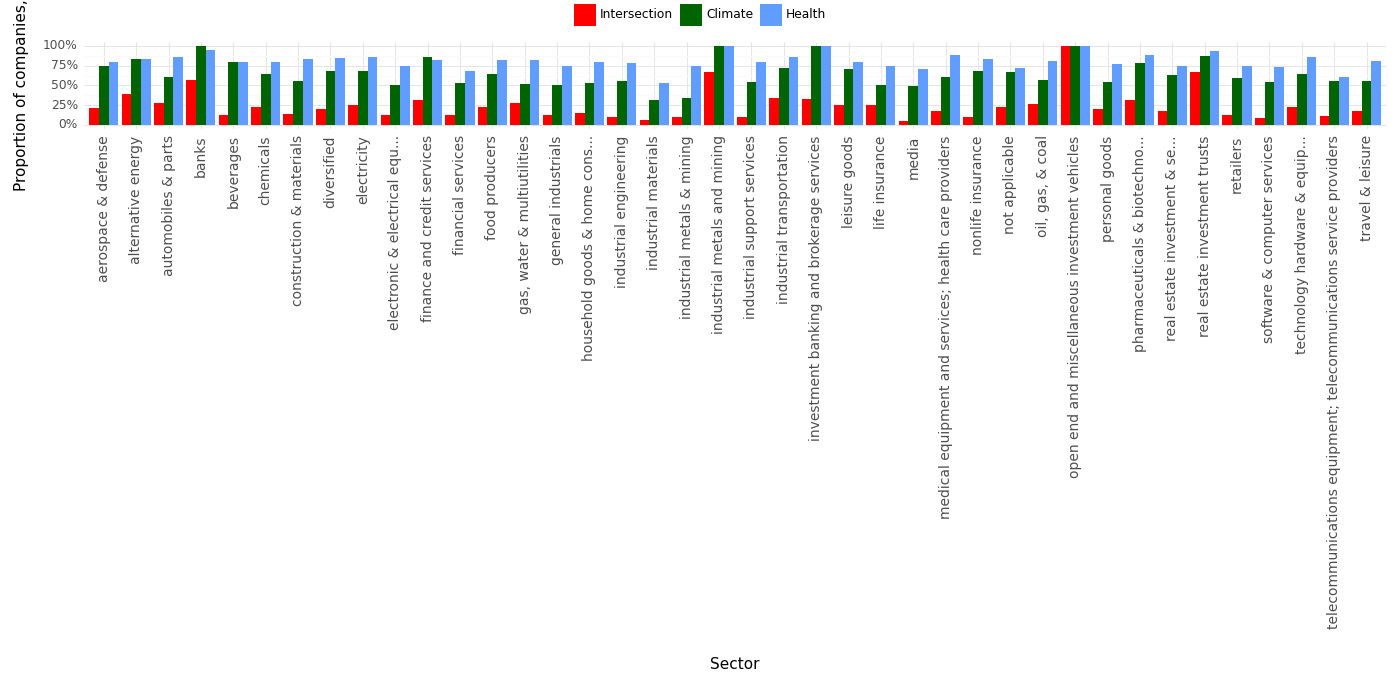

Source data for this figure (header and first rows):
, Sector, Climate, Health, Intersection, Year
0, aerospace & defense, 0.74, 0.79, 0.21, 2023
1, alternative energy, 0.83, 0.83, 0.39, 2023
2, automobiles & parts, 0.6, 0.86, 0.27, 2023
3, banks, 1.0, 0.95, 0.57, 2023
4, beverages, 0.79, 0.79, 0.13, 2023
5, chemicals, 0.65, 0.8, 0.22, 2023
6, construction & materials, 0.55, 0.83, 0.14, 2023
7, diversified, 0.68, 0.85, 0.2, 2023
8, electricity, 0.68, 0.86, 0.25, 2023
9, electronic & electrical equ..., 0.51, 0.74, 0.13, 2023
10, finance and credit services, 0.86, 0.82, 0.32, 2023
11, financial services, 0.53, 0.68, 0.13, 2023
12, food producers, 0.64, 0.82, 0.23, 2023
13, gas, water & multiutilities, 0.52, 0.82, 0.27, 2023
14, general industrials, 0.5, 0.75, 0.12, 2023
15, household goods & home cons..., 0.53, 0.79, 0.15, 2023
16, industrial engineering, 0.56, 0.78, 0.1, 2023
17, industrial materials, 0.31, 0.53, 0.06, 2023
18, industrial metals & mining, 0.34, 0.75, 0.1, 2023
19, industrial metals and mining, 1.0, 1.0, 0.67, 2023
20, industrial support services, 0.54, 0.79, 0.1, 2023
21, industrial transportation, 0.72, 0.86, 0.34, 2023
22, investment banking and brokerage service…, 1.0, 1.0, 0.33, 2023
23, leisure goods, 0.71, 0.79, 0.25, 2023
24, life insurance, 0.5, 0.75, 0.25, 2023
25, media, 0.49, 0.71, 0.05, 2023
26, medical equipment and services; health c…, 0.6, 0.88, 0.18, 2023
27, nonlife insurance, 0.68, 0.83, 0.1, 2023
28, not applicable, 0.67, 0.72, 0.22, 2023
29, oil, gas, & coal, 0.57, 0.81, 0.26, 2023
30, open end and miscellaneous investment ve…, 1.0, 1.0, 1.0, 2023
31, personal goods, 0.54, 0.77, 0.2, 2023
32, pharmaceuticals & biotechno..., 0.78, 0.89, 0.32, 2023
33, real estate investment & se..., 0.63, 0.74, 0.18, 2023
34, real estate investment trusts, 0.87, 0.93, 0.67, 2023
35, retailers, 0.59, 0.74, 0.13, 2023
36, software & computer services, 0.54, 0.73, 0.09, 2023
37, technology hardware & equip..., 0.64, 0.86, 0.22, 2023
38, telecommunications equipment; telecommun…, 0.56, 0.6, 0.11, 2023
39, travel & leisure, 0.56, 0.81, 0.17, 2023
